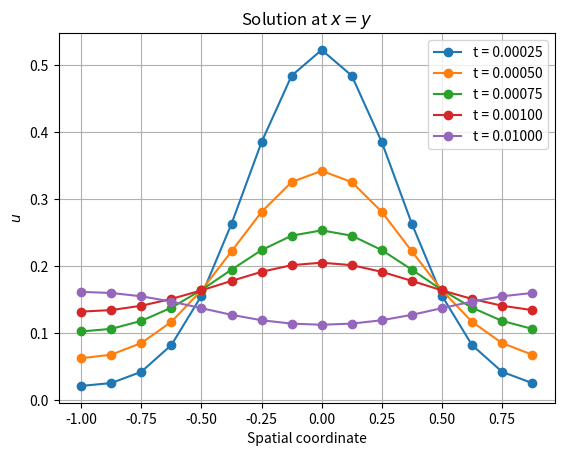

Recreate this plot in Python.
import numpy as np
import matplotlib.pyplot as plt

def fun(t, uk):
    return -nu*(kout*uk) + Sk 

N = 16
nu = 100
x = np.linspace(-1, 1, N+1)[:-1]
y = x
L = 2
n1 = np.arange(-N/2, N/2)*2*np.pi/L
n1 = n1**2
n2 = n1
kout = np.add.outer(n1, n2)

X, Y = np.meshgrid(x,y)
# source 
S = 100*np.exp(-(X**2-1)**6 -(Y**2-1)**6) -60
Sk = np.fft.fftshift(np.fft.fft2(S))/N**2
# I.C.
u0 = (1 -X**2)**4*(1 -Y**2)**4
from scipy.linalg import expm, sinm, cosm
def solve(tf):
    t = 0.0
    #tf = 0.01
    dt = 0.000001

    rog = np.exp(-nu*(kout)*dt) # ROGALLO
    u = u0
    uk = np.fft.fftshift(np.fft.fft2(u))/N**2
    ukn = np.zeros_like(uk)

    while t < tf:
        k1 = dt*fun(t, uk)*rog
        k2 = dt*fun(t+dt/2, uk+k1/2)*rog
        k3 = dt*fun(t+dt/2, uk+k2/2)*rog
        k4 = dt*fun(t+dt, uk+k3)*rog
        ukn = (uk + k1/6 + k2/3 + k3/3 + k4/6)*rog
        uk = ukn
        t = t + dt

    return np.fft.ifft2(np.fft.ifftshift(uk))*(N**2)

times = np.array([0.00025, 0.0005, 0.00075, 0.001, 0.01])
sols = np.zeros(((N, N, len(times))), dtype='complex')

fig1 = 0

for i in range(len(times)):
    sols[:,:,i] = solve(times[i])    
    print('Next ...')
    if fig1:
        plt.plot(y, np.real(sols[:,int(len(x)/2),i]),'o-', label='t = {:.5f}'.format(times[i]))
        plt.xlabel('$y$')
        plt.ylabel('$u$')
        plt.title('Solution at $x=0$')
        plt.grid()
        plt.legend()

    if fig1:
        plt.plot(x, np.real(sols[int(len(x)/2),:,i]),'o-', label='t = {:.5f}'.format(times[i]))
        plt.xlabel('$x$')
        plt.ylabel('$u$')
        plt.title('Solution at $y=0$')
        plt.grid()
        plt.legend()

#plt.show()

xy = np.zeros_like(x, dtype='complex')
plot_xy = 1
for i in range(len(times)):
    for j in range(N):
        xy[j] = sols[j,j,i]
    if plot_xy == 1:
        plt.plot(x, np.real(xy), 'o-',label='t = {:.5f}'.format(times[i]))
        plt.xlabel('Spatial coordinate')
        plt.ylabel('$u$')
        plt.title('Solution at $x=y$')
        plt.grid()
        plt.legend()


#plt.contourf(X, Y, np.real(sols[:,:,-1]))
#plt.colorbar()
plt.show()
